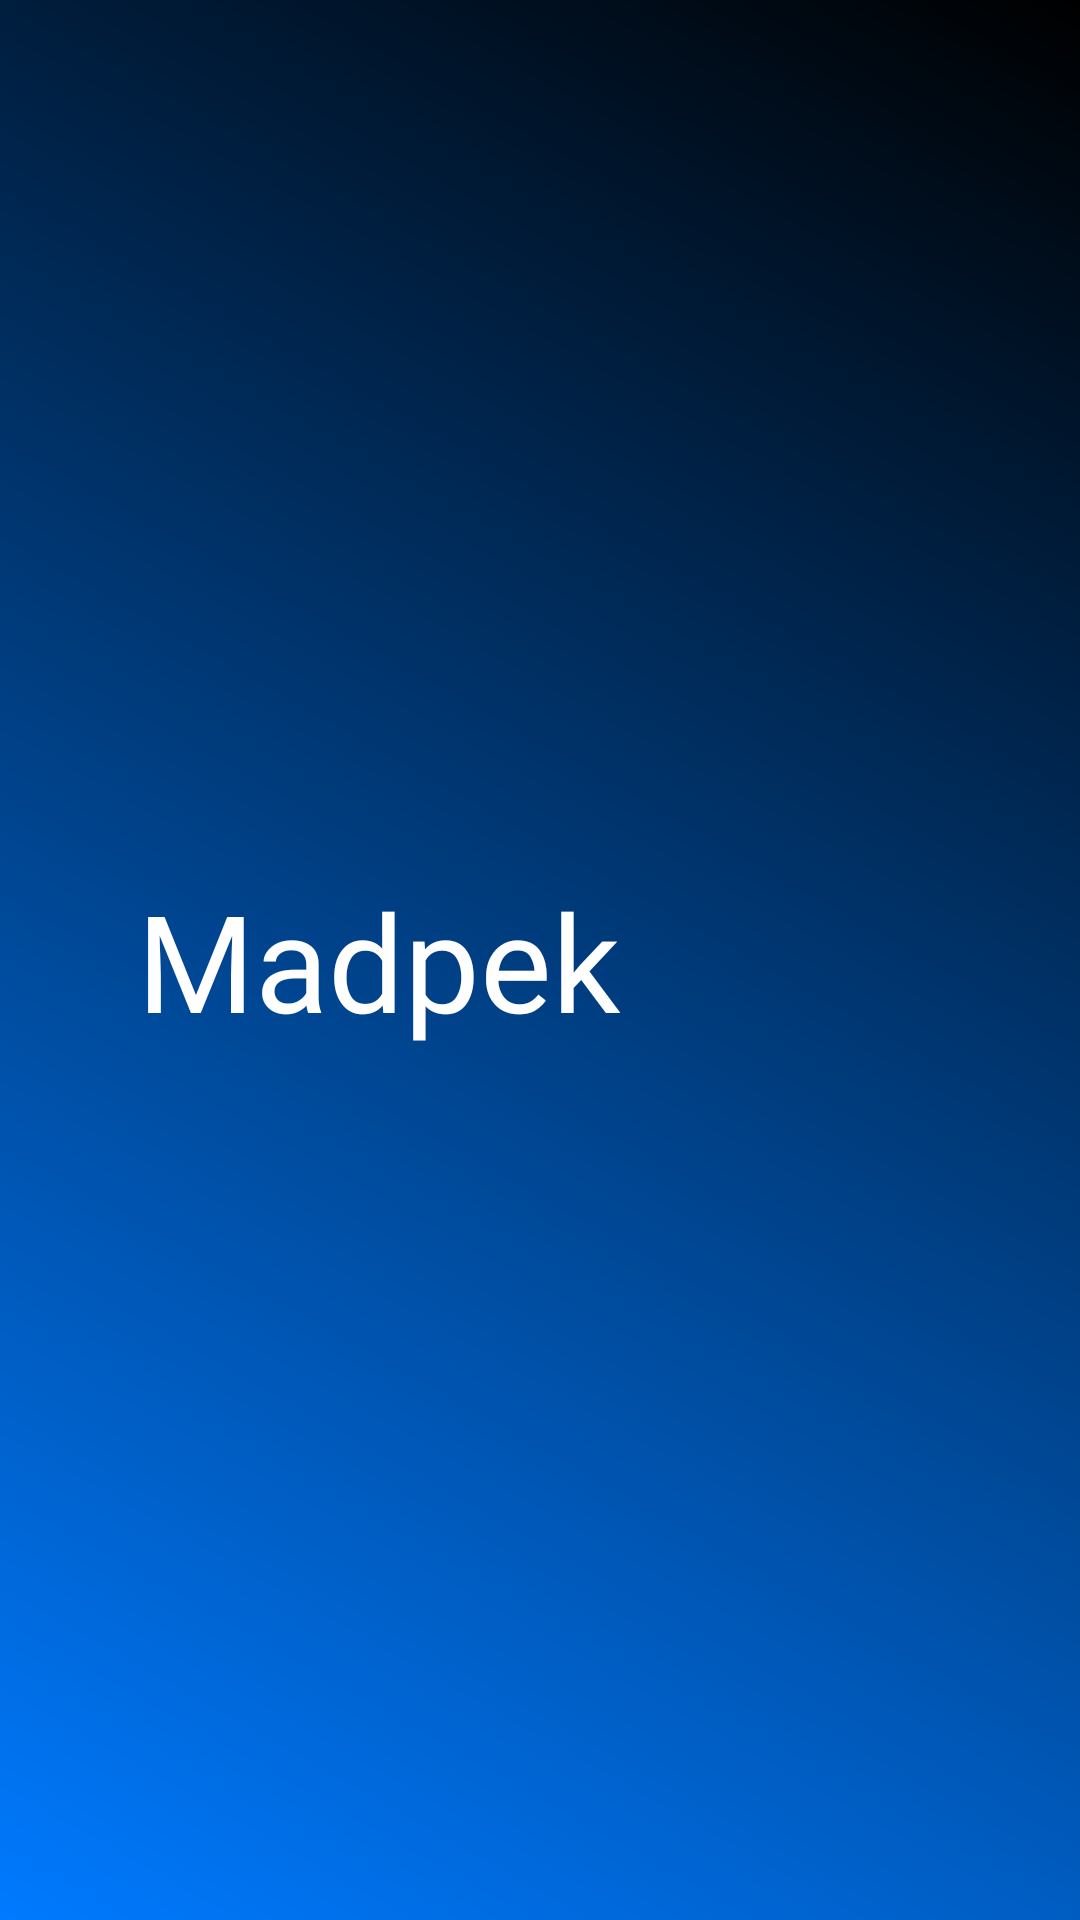

Write the Android layout XML for this screen, with the resource values it uses.
<!-- AndroidManifest.xml: application theme Theme.MadpekTask -->
<!-- res/layout/nav_header.xml -->
<?xml version="1.0" encoding="utf-8"?>
<androidx.constraintlayout.widget.ConstraintLayout xmlns:android="http://schemas.android.com/apk/res/android"
    android:layout_width="match_parent"
    android:layout_height="1.2in"
    xmlns:app="http://schemas.android.com/apk/res-auto"
    android:background="@drawable/gradientbackground">

    <TextView
        android:layout_width="wrap_content"
        android:layout_height="wrap_content"
        android:text="Madpek"
        android:textSize="45dp"
        android:textColor="@color/white"
        app:layout_constraintEnd_toEndOf="parent"
        app:layout_constraintStart_toStartOf="parent"
        android:layout_marginEnd="108dp"
        app:layout_constraintTop_toTopOf="parent"
        app:layout_constraintBottom_toBottomOf="parent"
        android:fontFamily="@font/intermedium"/>
</androidx.constraintlayout.widget.ConstraintLayout>
<!-- resources referenced by this layout -->
<resources>
  <color name="white">#FFFFFFFF</color>
  <!-- drawable gradientbackground (drawable) -->
  <?xml version="1.0" encoding="utf-8"?>
      <shape xmlns:android="http://schemas.android.com/apk/res/android">
          <gradient android:angle="45"
              android:startColor="@color/blue"
              android:endColor="@color/black"
              />
  
  </shape>
  <style name="Theme.MadpekTask" parent="Theme.MaterialComponents.DayNight.DarkActionBar">
          
          <item name="colorPrimary">@color/purple_500</item>
          <item name="colorPrimaryVariant">@color/purple_700</item>
          <item name="colorOnPrimary">@color/white</item>
          
          <item name="colorSecondary">@color/teal_200</item>
          <item name="colorSecondaryVariant">@color/teal_700</item>
          <item name="colorOnSecondary">@color/black</item>
          
          <item name="android:statusBarColor" tools:targetApi="l">?attr/colorPrimaryVariant</item>
          
      </style>
  <color name="blue">#007aff</color>
  <color name="black">#FF000000</color>
  <color name="purple_500">#007aff</color>
  <color name="purple_700">#FF3700B3</color>
  <color name="teal_200">#FF03DAC5</color>
  <color name="teal_700">#FF018786</color>
</resources>
